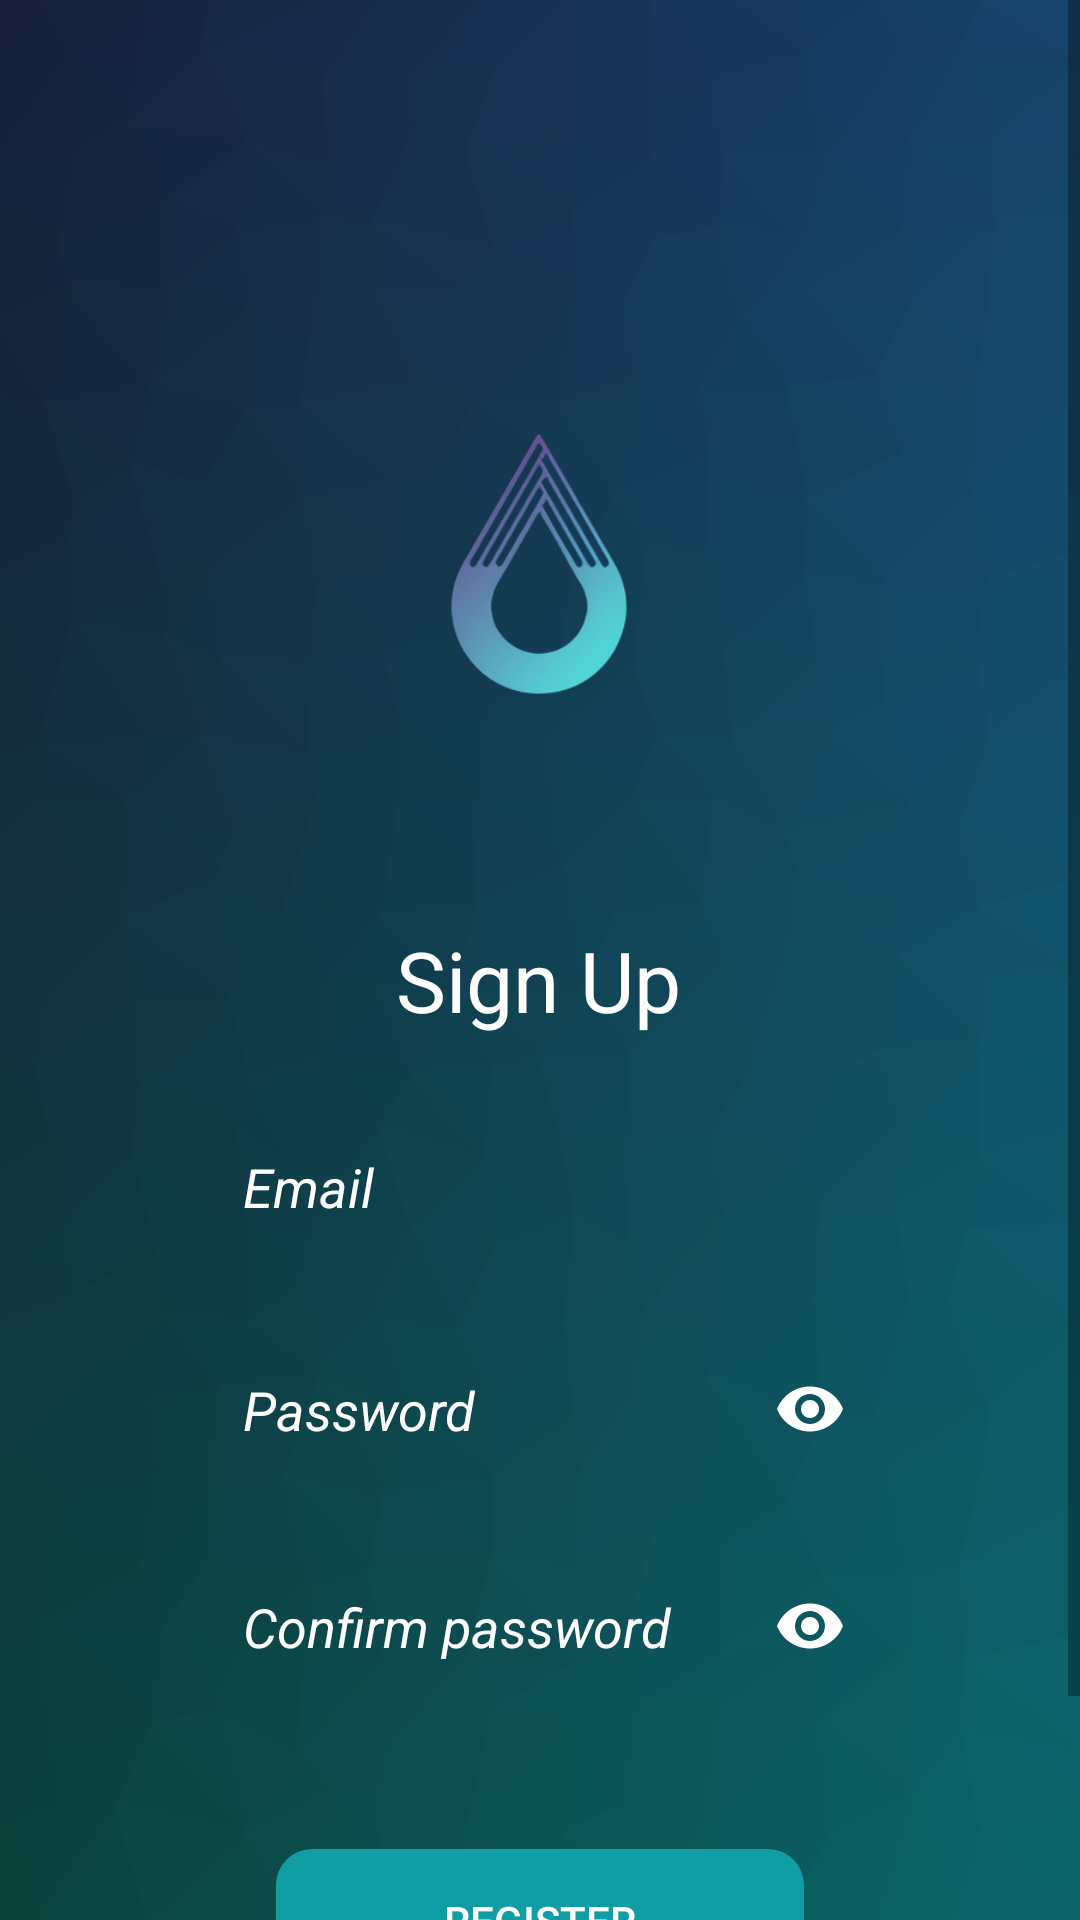

This screen was rendered from an Android layout file. Write that file and the resources it references.
<!-- AndroidManifest.xml: application theme Theme.AirDropsio -->
<!-- res/layout/activity_sign_up.xml -->
<?xml version="1.0" encoding="utf-8"?>
<androidx.constraintlayout.widget.ConstraintLayout xmlns:android="http://schemas.android.com/apk/res/android"
    xmlns:app="http://schemas.android.com/apk/res-auto"
    xmlns:tools="http://schemas.android.com/tools"
    android:id="@+id/signup_root_layout"
    android:layout_width="match_parent"
    android:layout_height="match_parent"
    android:background="@drawable/bg_bggenerator_com"
    tools:context=".signup.SignUpActivity">

    <ScrollView
        android:id="@+id/signup_scrollview"
        android:layout_width="match_parent"
        android:layout_height="0dp"
        app:layout_constraintBottom_toBottomOf="parent"
        app:layout_constraintEnd_toEndOf="parent"
        app:layout_constraintStart_toStartOf="parent"
        app:layout_constraintTop_toTopOf="parent">

        <androidx.constraintlayout.widget.ConstraintLayout
            android:id="@+id/signup_scrollview_layout"
            android:layout_width="match_parent"
            android:layout_height="wrap_content"
            android:paddingVertical="20dp">

            <com.google.android.material.textfield.TextInputLayout
                android:id="@+id/textInputLayout2"
                android:layout_width="match_parent"
                android:layout_height="wrap_content"
                android:layout_marginTop="24dp"
                android:textColorHint="@color/white"
                app:hintAnimationEnabled="false"
                app:hintEnabled="false"
                app:hintTextColor="@color/white"
                app:layout_constraintEnd_toEndOf="parent"
                app:layout_constraintStart_toStartOf="parent"
                app:layout_constraintTop_toBottomOf="@+id/textInputLayout"
                app:passwordToggleEnabled="true"
                app:passwordToggleTint="@color/white">

                <com.google.android.material.textfield.TextInputEditText
                    android:id="@+id/editTextTextPasswordConfirm"
                    android:layout_width="match_parent"
                    android:layout_height="wrap_content"
                    android:layout_marginHorizontal="66dp"
                    android:layout_marginTop="24dp"
                    android:autofillHints="Password"
                    android:background="@drawable/rounded_outline_edittext"
                    android:gravity="start"
                    android:hint="@string/confirm_password_hint"
                    android:inputType="textPassword"
                    android:paddingHorizontal="15dp"
                    android:paddingVertical="12dp"
                    android:textColor="@color/white"
                    android:textColorHint="@color/white"
                    android:textStyle="italic" />

            </com.google.android.material.textfield.TextInputLayout>

            <ImageButton
                android:id="@+id/back_button"
                style="?attr/borderlessButtonStyle"
                android:layout_width="58dp"
                android:layout_height="wrap_content"
                android:contentDescription="@string/back_arrow_button"
                android:hapticFeedbackEnabled="true"
                android:src="@drawable/ic_baseline_arrow_back_34"
                app:layout_constraintStart_toStartOf="parent"
                app:layout_constraintTop_toTopOf="parent" />

            <ImageView
                android:id="@+id/logo"
                android:layout_width="200dp"
                android:layout_height="200dp"
                android:layout_marginTop="68dp"
                android:contentDescription="@string/airdrops_io_logo"
                android:src="@drawable/airdropsio_logo_removebg_preview"
                app:layout_constraintEnd_toEndOf="parent"
                app:layout_constraintHorizontal_bias="0.497"
                app:layout_constraintStart_toStartOf="parent"
                app:layout_constraintTop_toTopOf="parent" />

            <TextView
                android:id="@+id/sing_up_textView"
                android:layout_width="wrap_content"
                android:layout_height="wrap_content"
                android:layout_marginTop="20dp"
                android:text="@string/sign_up_text"
                android:textAlignment="center"
                android:textColor="@color/white"
                android:textSize="28sp"
                app:layout_constraintEnd_toEndOf="parent"
                app:layout_constraintHorizontal_bias="0.498"
                app:layout_constraintStart_toStartOf="parent"
                app:layout_constraintTop_toBottomOf="@+id/logo" />

            <com.google.android.material.textfield.TextInputLayout
                android:id="@+id/textInputLayout"
                android:layout_width="match_parent"
                android:layout_height="wrap_content"
                android:layout_marginTop="24dp"
                android:textColorHint="@color/white"
                app:hintAnimationEnabled="false"
                app:hintEnabled="false"
                app:hintTextColor="@color/white"
                app:layout_constraintEnd_toEndOf="parent"
                app:layout_constraintTop_toBottomOf="@+id/editTextTextEmailAddress"
                app:passwordToggleEnabled="true"
                app:passwordToggleTint="@color/white">

                <com.google.android.material.textfield.TextInputEditText
                    android:id="@+id/editTextTextPassword"
                    android:layout_width="match_parent"
                    android:layout_height="wrap_content"
                    android:layout_marginHorizontal="66dp"
                    android:layout_marginTop="24dp"
                    android:autofillHints="Password"
                    android:background="@drawable/rounded_outline_edittext"
                    android:gravity="start"
                    android:hint="@string/password_hint"
                    android:inputType="textPassword"
                    android:paddingHorizontal="15dp"
                    android:paddingVertical="12dp"
                    android:textColor="@color/white"
                    android:textColorHint="@color/white"
                    android:textStyle="italic" />

            </com.google.android.material.textfield.TextInputLayout>

            <EditText
                android:id="@+id/editTextTextEmailAddress"
                android:layout_width="match_parent"
                android:layout_height="wrap_content"
                android:layout_marginHorizontal="66dp"
                android:layout_marginTop="24dp"
                android:autofillHints="emailAddress"
                android:background="@drawable/rounded_outline_edittext"
                android:gravity="start"
                android:hint="@string/email_hint"
                android:inputType="textEmailAddress"
                android:labelFor="@+id/email_textView"
                android:paddingHorizontal="15dp"
                android:paddingVertical="14dp"
                android:textColor="@color/white"
                android:textColorHint="@color/white"
                android:textStyle="italic"
                app:layout_constraintEnd_toEndOf="parent"
                app:layout_constraintHorizontal_bias="0.503"
                app:layout_constraintStart_toStartOf="parent"
                app:layout_constraintTop_toBottomOf="@+id/sing_up_textView" />

            <Button
                android:id="@+id/buttonRegister"
                style="?attr/borderlessButtonStyle"
                android:layout_width="wrap_content"
                android:layout_height="wrap_content"
                android:background="@drawable/rounded_button"
                android:hapticFeedbackEnabled="true"
                android:paddingHorizontal="56dp"
                android:layout_marginTop="20dp"
                android:layout_marginBottom="40dp"
                android:text="@string/register_button"
                android:textColor="@color/white"
                app:layout_constraintBottom_toBottomOf="parent"
                app:layout_constraintEnd_toEndOf="parent"
                app:layout_constraintStart_toStartOf="parent"
                app:layout_constraintTop_toBottomOf="@+id/progress_bar_cardview" />

            <androidx.cardview.widget.CardView
                android:id="@+id/progress_bar_cardview"
                android:layout_width="wrap_content"
                android:layout_height="wrap_content"
                app:cardBackgroundColor="@color/ad_blue"
                app:cardCornerRadius="12dp"
                android:layout_marginTop="30dp"
                app:layout_constraintEnd_toEndOf="parent"
                app:layout_constraintStart_toStartOf="parent"
                app:layout_constraintTop_toBottomOf="@+id/textInputLayout2">

                <ProgressBar
                    android:id="@+id/progress_bar_signup"
                    android:layout_width="match_parent"
                    android:layout_height="match_parent"
                    android:backgroundTint="@color/white"
                    android:drawingCacheQuality="high"
                    android:indeterminateBehavior="repeat"
                    android:indeterminateDrawable="@drawable/loading_logo"
                    android:indeterminateDuration="700"
                    android:interpolator="@android:anim/accelerate_decelerate_interpolator"
                    android:visibility="gone" />

            </androidx.cardview.widget.CardView>

        </androidx.constraintlayout.widget.ConstraintLayout>

    </ScrollView>

</androidx.constraintlayout.widget.ConstraintLayout>
<!-- resources referenced by this layout -->
<resources>
  <color name="ad_blue">#181F3C</color>
  <color name="white">#FFFFFFFF</color>
  <!-- drawable airdropsio_logo_removebg_preview: png bitmap (drawable-v24, 44392 bytes) -->
  <!-- drawable bg_bggenerator_com: png bitmap (drawable-v24, 220866 bytes) -->
  <!-- drawable rounded_button (drawable) -->
  <?xml version="1.0" encoding="utf-8"?>
  <shape xmlns:android="http://schemas.android.com/apk/res/android"
      android:shape="rectangle">
      <solid android:color="@color/ad_bluette" />
      <corners android:radius="12dp"/>
  </shape>
  <string name="airdrops_io_logo">Airdrops.io Logo</string>
  <string name="back_arrow_button">Back arrow button</string>
  <string name="confirm_password_hint">Confirm password</string>
  <string name="email_hint">Email</string>
  <string name="password_hint">Password</string>
  <string name="register_button">Register</string>
  <string name="sign_up_text">Sign Up</string>
  <style name="Theme.AirDropsio" parent="Theme.AppCompat.DayNight.NoActionBar">
          
          <item name="colorPrimary">@color/ad_blue</item>
          <item name="colorPrimaryVariant">@color/ad_light_blue</item>
          <item name="colorOnPrimary">@color/white</item>
          
          <item name="colorSecondary">@color/ad_lightest_blue</item>
          <item name="colorSecondaryVariant">@color/ad_gray</item>
          <item name="colorOnSecondary">@color/ad_blue</item>
          
          <item name="android:statusBarColor" tools:targetApi="l">?attr/colorPrimaryDark</item>
          
          <item name="colorPrimaryDark">@color/ad_blue</item>
          <item name="android:windowActivityTransitions">true</item>
          <item name="android:windowIsTranslucent">true</item>
      </style>
  <color name="ad_bluette">#119DA4</color>
  <color name="ad_light_blue">#627CA7</color>
  <color name="ad_lightest_blue">#AFD7E6</color>
  <color name="ad_gray">#7C849C</color>
</resources>
